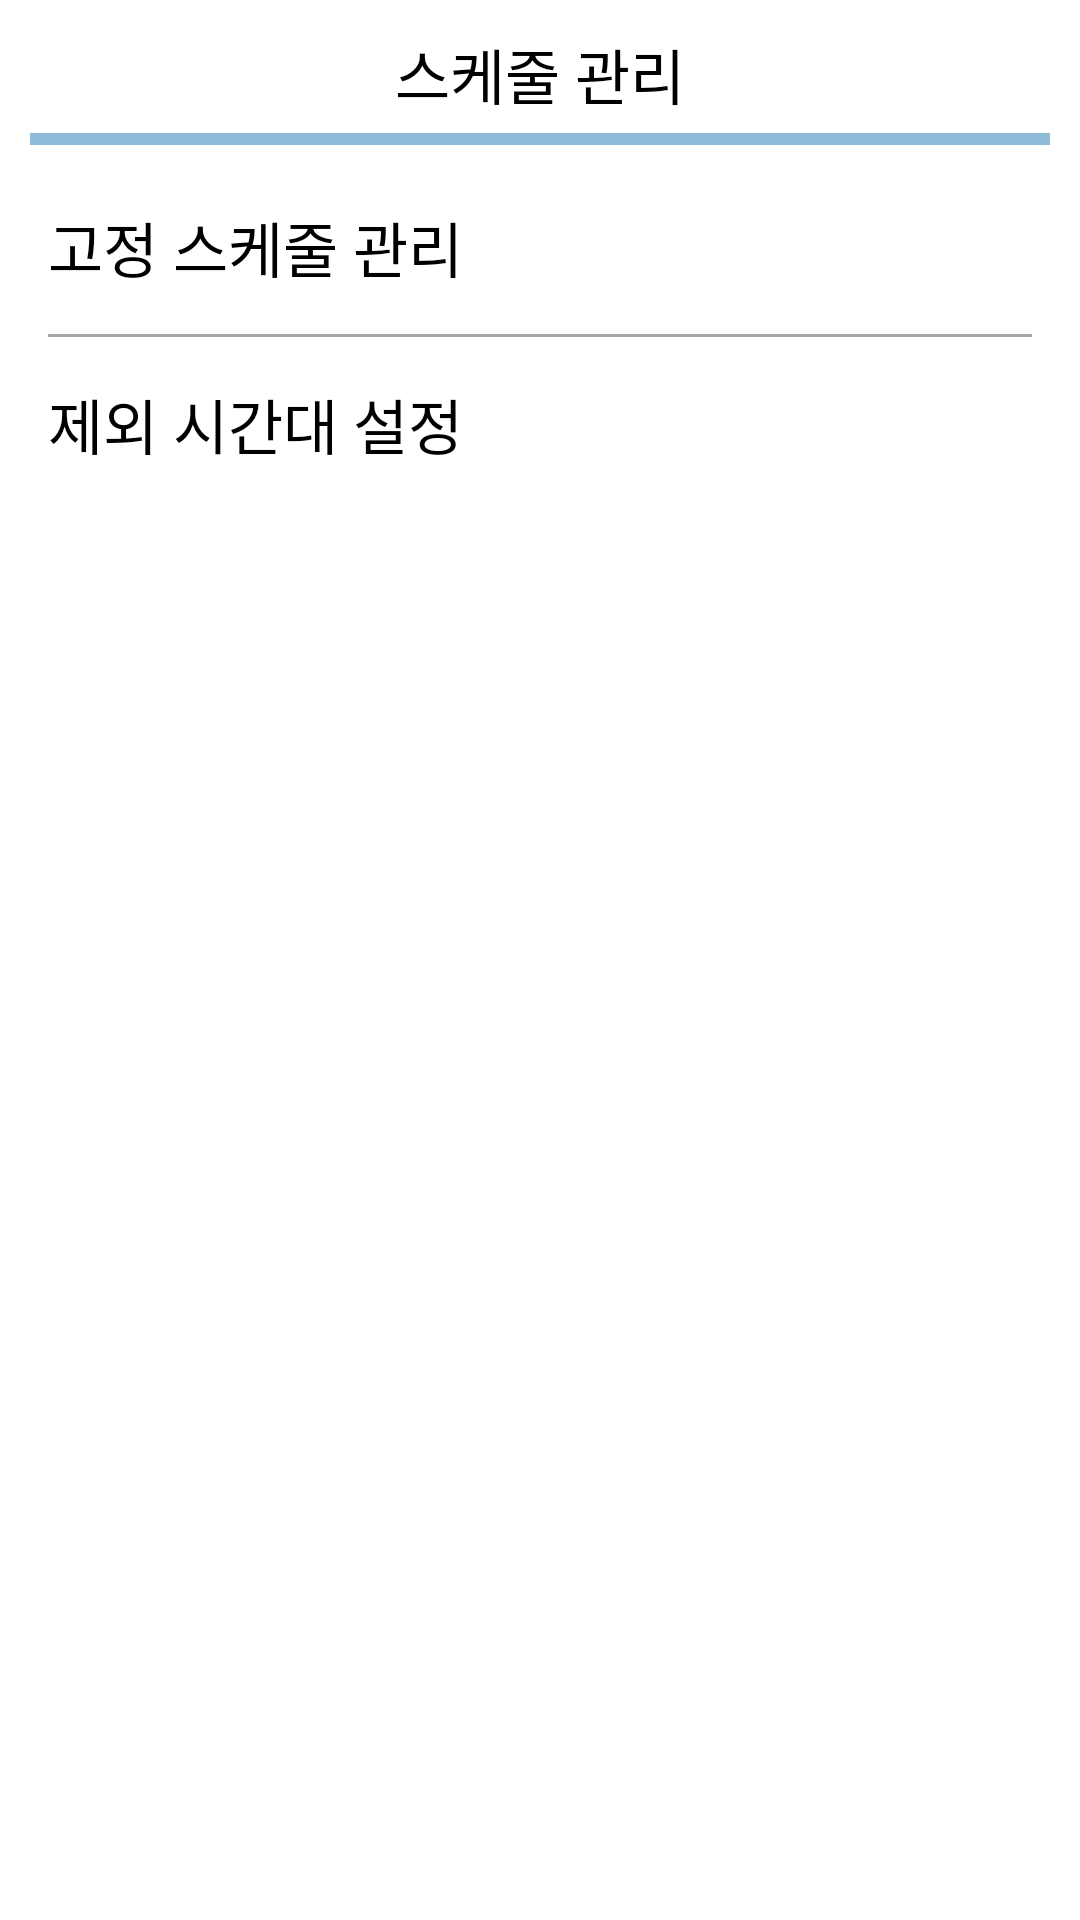

This screen was rendered from an Android layout file. Write that file and the resources it references.
<!-- AndroidManifest.xml: application theme Theme.AppCompat.NoActionBar -->
<!-- res/layout/month_fragment.xml -->
<?xml version="1.0" encoding="utf-8"?>
<FrameLayout xmlns:android="http://schemas.android.com/apk/res/android"
    xmlns:tools="http://schemas.android.com/tools"
    android:layout_width="match_parent"
    android:layout_height="match_parent"
    tools:context=".month.MonthFragment"
    android:background="@color/white">

    <LinearLayout
        android:layout_width="match_parent"
        android:layout_height="wrap_content"
        android:orientation="vertical">

        <TextView
            android:id="@+id/textView3"
            android:layout_width="match_parent"
            android:layout_height="wrap_content"
            android:layout_marginTop="10dp"
            android:gravity="center"
            android:text="스케줄 관리"
            android:textColor="@color/black"
            android:textSize="20dp" />

        <View
            android:id="@+id/view3"
            android:layout_width="match_parent"
            android:layout_height="4dp"
            android:layout_marginLeft="10dp"
            android:layout_marginTop="5dp"
            android:layout_marginRight="10dp"
            android:background="@color/basic" />

        <Button
            android:id="@+id/fix"
            android:layout_width="match_parent"
            android:layout_height="wrap_content"

            android:layout_marginLeft="16dp"
            android:layout_marginTop="10dp"
            android:background="#FFFFFF"
            android:gravity="start|center_vertical"
            android:stateListAnimator="@null"
            android:text="고정 스케줄 관리"
            android:textColor="#000000"
            android:textSize="20dp" />

        <View
            android:id="@+id/view4"
            android:layout_width="match_parent"
            android:layout_height="1dp"
            android:layout_marginLeft="16dp"
            android:layout_marginTop="5dp"
            android:layout_marginRight="16dp"
            android:layout_marginBottom="5dp"
            android:background="#A6A6A6" />

        <Button
            android:id="@+id/exclude"
            android:layout_width="match_parent"
            android:layout_height="wrap_content"
            android:layout_marginLeft="16dp"
            android:background="#FFFFFF"
            android:gravity="start|center_vertical"
            android:stateListAnimator="@null"
            android:text="제외 시간대 설정"
            android:textColor="#000000"
            android:textSize="20dp" />
    </LinearLayout>

</FrameLayout>
<!-- resources referenced by this layout -->
<resources>
  <color name="basic">#8fbad8</color>
  <color name="black">#FF000000</color>
  <color name="white">#FFFFFFFF</color>
</resources>
